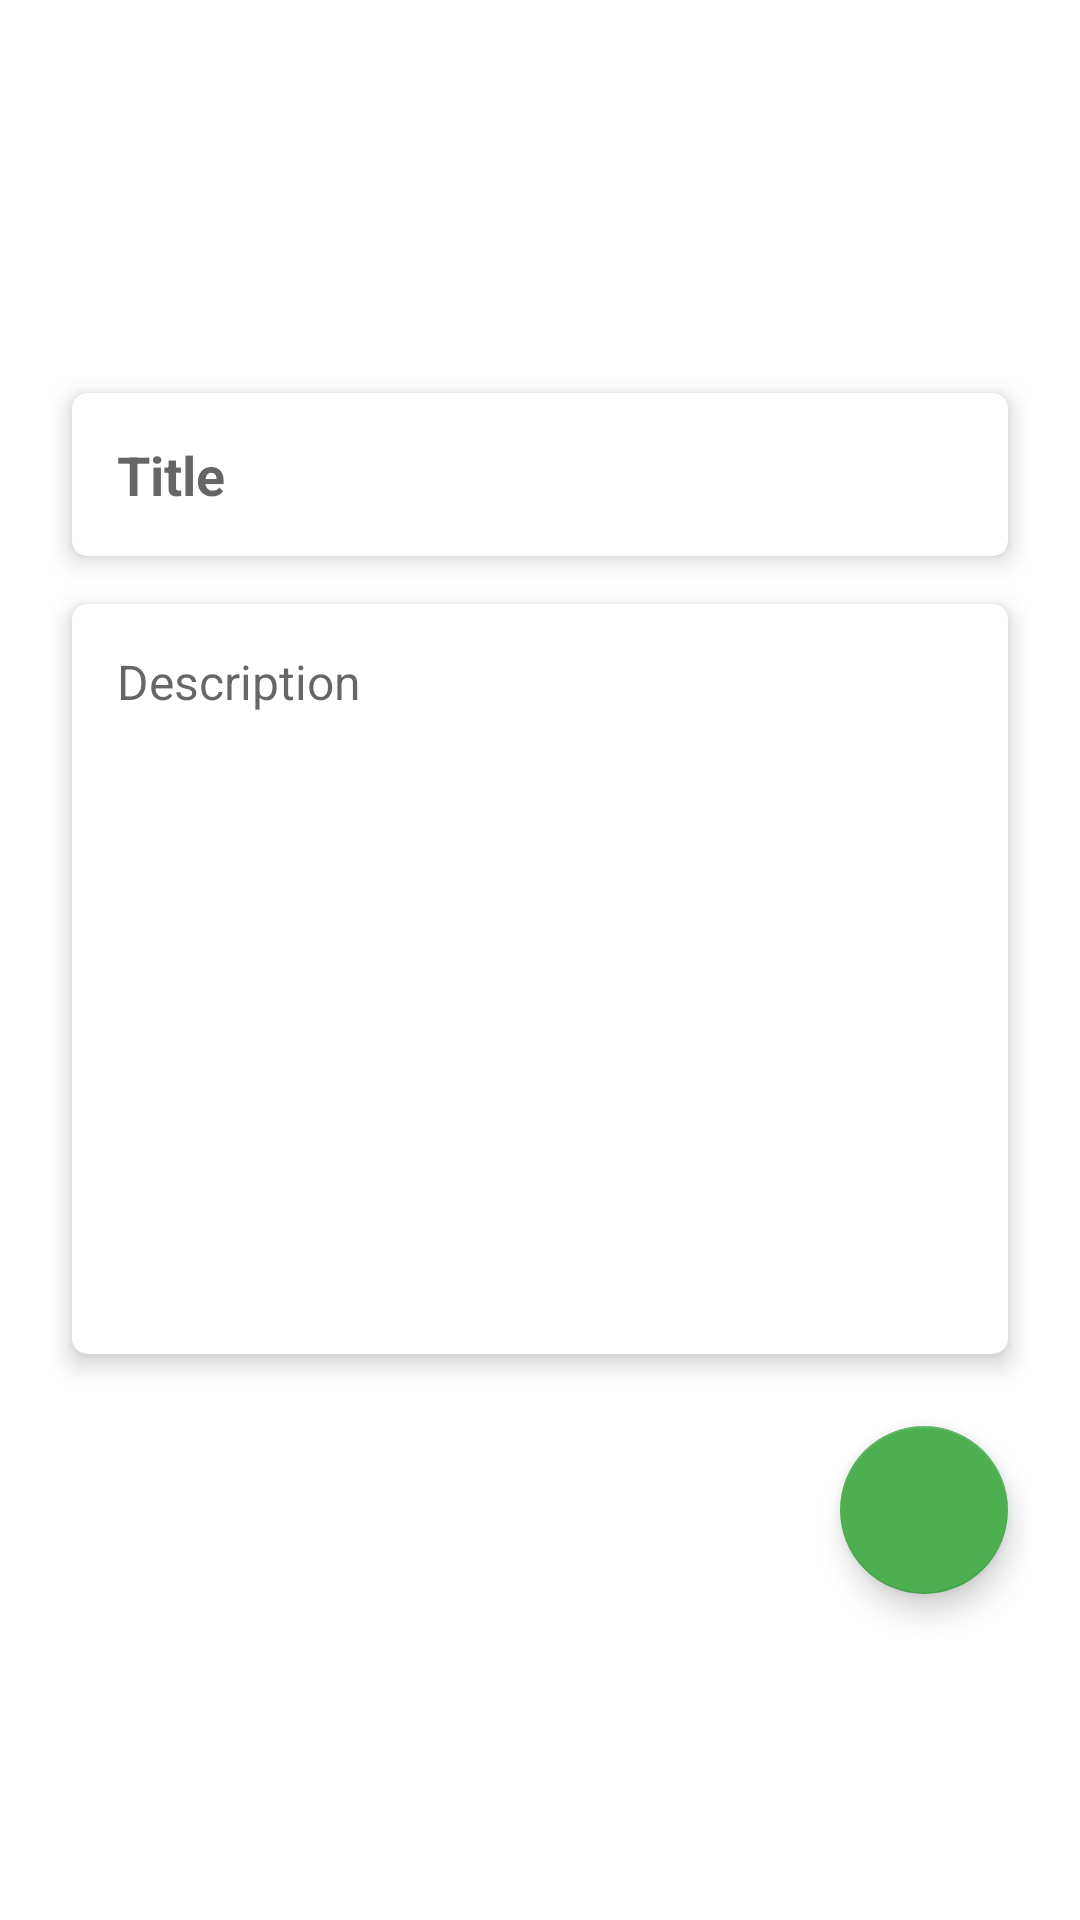

Produce the Android XML layout that renders to this screen, including the resource entries it uses.
<!-- AndroidManifest.xml: application theme Theme.Kotlin_DI3KoinExample -->
<!-- res/layout/fragment_add_note.xml -->
<?xml version="1.0" encoding="utf-8"?>
<androidx.constraintlayout.widget.ConstraintLayout xmlns:android="http://schemas.android.com/apk/res/android"
    xmlns:app="http://schemas.android.com/apk/res-auto"
    xmlns:tools="http://schemas.android.com/tools"
    android:layout_width="match_parent"
    android:layout_height="wrap_content"
    android:padding="16dp"
    android:id="@+id/rootContainer"
    tools:context=".Koin3Room.presentation.AddNoteFragment">

    <ImageView
        android:id="@+id/imgClose"
        android:layout_width="30dp"
        android:layout_height="30dp"
        android:rotation="45"
        android:src="@drawable/ic_round_add_24"
        app:layout_constraintBottom_toTopOf="@id/titleCard"
        app:layout_constraintEnd_toEndOf="parent"
        app:layout_constraintTop_toTopOf="parent"
        app:layout_constraintVertical_chainStyle="packed" />


    <androidx.cardview.widget.CardView
        android:id="@+id/titleCard"
        android:layout_width="match_parent"
        android:layout_height="wrap_content"
        android:layout_margin="8dp"
        app:cardBackgroundColor="@color/white"
        app:cardCornerRadius="5dp"
        app:cardElevation="5dp"
        app:layout_constraintBottom_toTopOf="@id/descCard"
        app:layout_constraintEnd_toEndOf="parent"
        app:layout_constraintStart_toStartOf="parent"
        app:layout_constraintTop_toBottomOf="@id/imgClose">

        <EditText
            android:id="@+id/edtTitle"
            android:layout_width="match_parent"
            android:layout_height="wrap_content"
            android:layout_margin="15dp"
            android:background="@android:color/transparent"
            android:hint="Title"
            android:textColor="@color/black"
            android:textSize="18sp"
            android:textStyle="bold" />

    </androidx.cardview.widget.CardView>

    <androidx.cardview.widget.CardView
        android:id="@+id/descCard"
        android:layout_width="match_parent"
        android:layout_height="250dp"
        android:layout_margin="8dp"
        android:maxLines="1"
        app:cardBackgroundColor="@color/white"
        app:cardCornerRadius="5dp"
        app:cardElevation="5dp"
        app:layout_constraintBottom_toTopOf="@+id/btnSave"
        app:layout_constraintEnd_toEndOf="parent"
        app:layout_constraintStart_toStartOf="parent"
        app:layout_constraintTop_toBottomOf="@id/titleCard"
        tools:layout_editor_absoluteX="8dp">

        <EditText
            android:id="@+id/edtDesc"
            android:layout_width="match_parent"
            android:layout_height="match_parent"
            android:layout_margin="15dp"
            android:background="@android:color/transparent"
            android:gravity="top"
            android:hint="Description"
            android:inputType="text"
            android:textColor="@color/black"
            android:textSize="16sp" />

    </androidx.cardview.widget.CardView>

    <com.google.android.material.floatingactionbutton.FloatingActionButton
        android:id="@+id/btnSave"
        android:layout_width="wrap_content"
        android:layout_height="wrap_content"
        android:layout_marginVertical="16dp"
        android:src="@drawable/ic_baseline_save_24"
        android:text="Save"
        android:textColor="@color/white"
        app:backgroundTint="#4CAF50"
        app:layout_constraintBottom_toBottomOf="parent"
        app:layout_constraintEnd_toEndOf="@+id/descCard"
        app:layout_constraintTop_toBottomOf="@id/descCard"
        app:tint="@color/white" />

</androidx.constraintlayout.widget.ConstraintLayout>
<!-- resources referenced by this layout -->
<resources>
  <style name="Theme.Kotlin_DI3KoinExample" parent="Theme.MaterialComponents.DayNight.DarkActionBar">
          
          <item name="colorPrimary">@color/purple_500</item>
          <item name="colorPrimaryVariant">@color/purple_700</item>
          <item name="colorOnPrimary">@color/white</item>
          
          <item name="colorSecondary">@color/teal_200</item>
          <item name="colorSecondaryVariant">@color/teal_700</item>
          <item name="colorOnSecondary">@color/black</item>
          
          <item name="android:statusBarColor">?attr/colorPrimaryVariant</item>
          
      </style>
  <!-- not gathered from this repository: default colours our renderer supplied (Android Studio template values) -->
  <color name="purple_500">#FF6200EE</color>
  <color name="purple_700">#FF3700B3</color>
  <color name="teal_200">#FF03DAC5</color>
  <color name="teal_700">#FF018786</color>
  <color name="black">#FF000000</color>
  <color name="white">#FFFFFFFF</color>
</resources>
